The GitHub repository Veleiroo/Proyecto-Integrador-I contains a labelled image folder "pablos_sitting_posture_folder_v1" with 5 categories: backward bad posture, backward bad posture good posture, forward bad posture, forward bad posture good posture, good posture. Examples follow, each with its label.

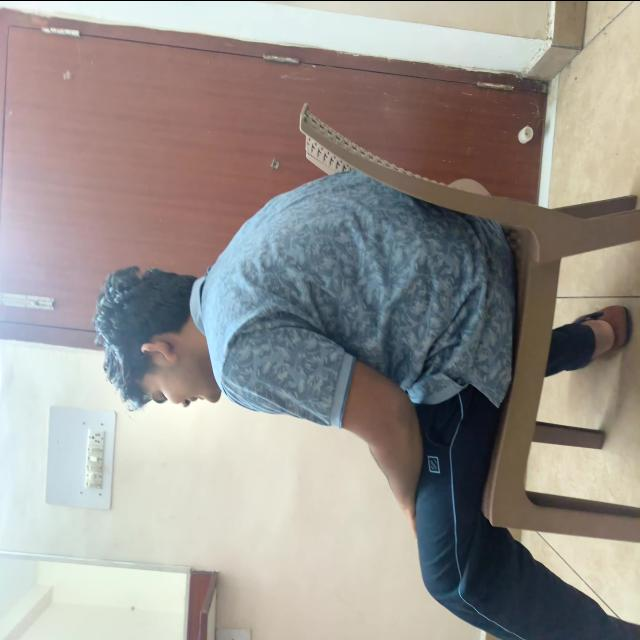
Label: forward bad posture

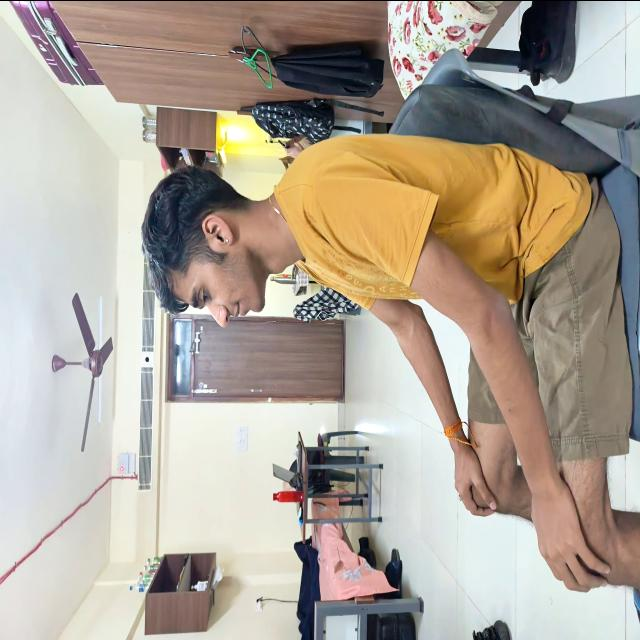
Label: good posture

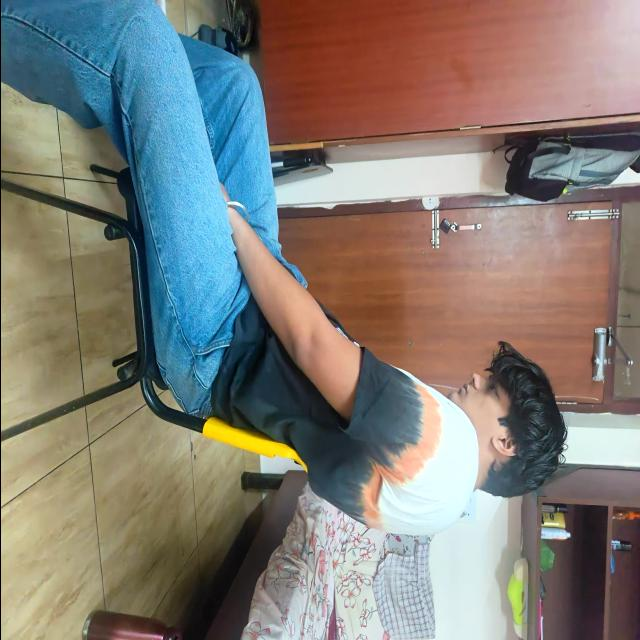
Label: backward bad posture

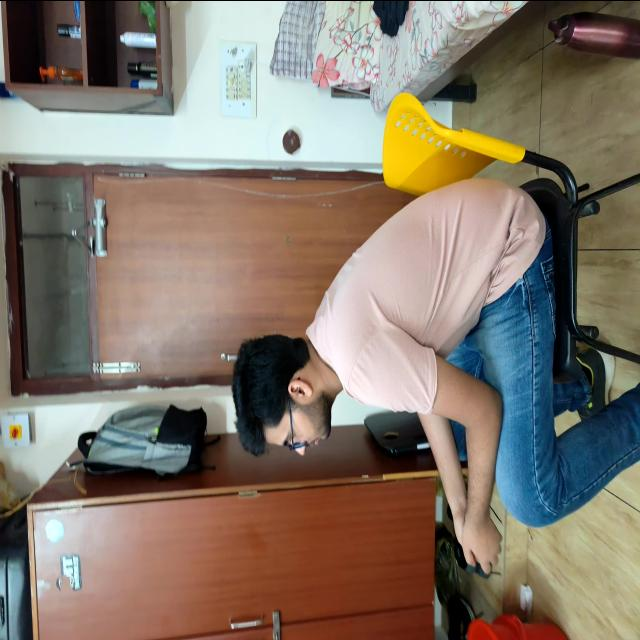
Label: forward bad posture

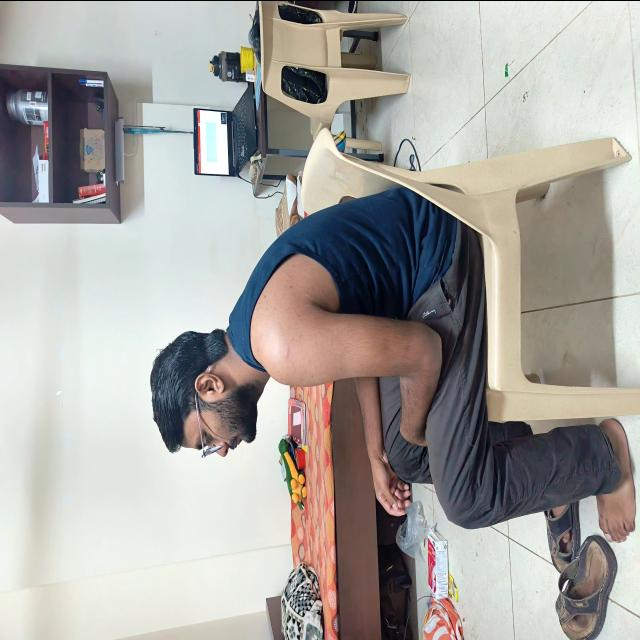
Label: good posture

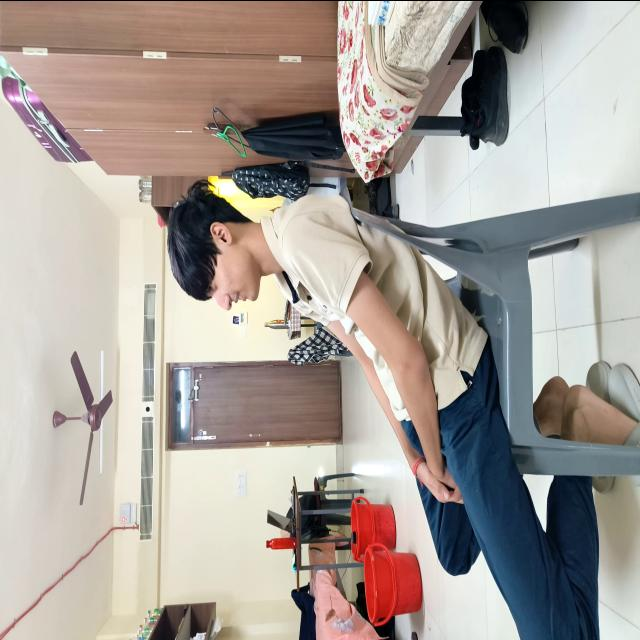
Label: backward bad posture
